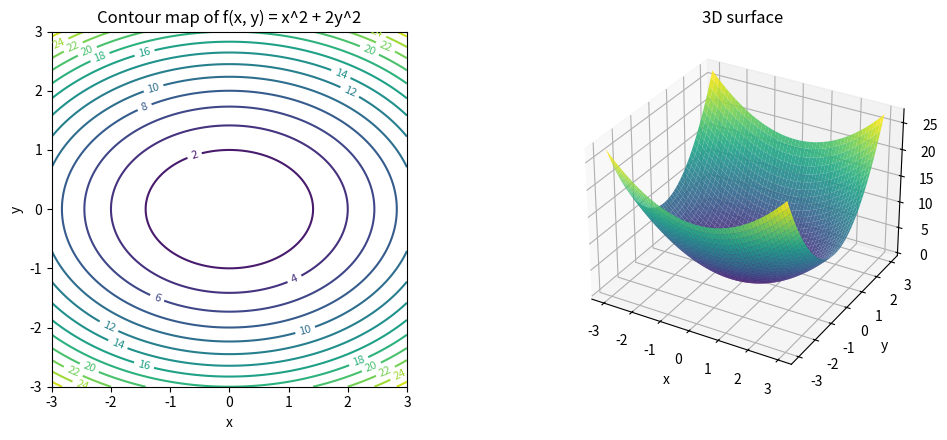
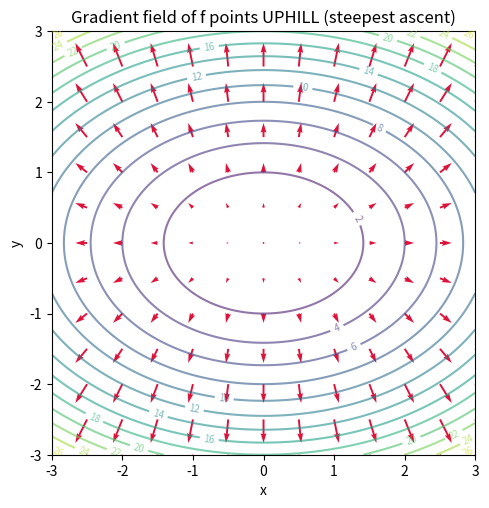
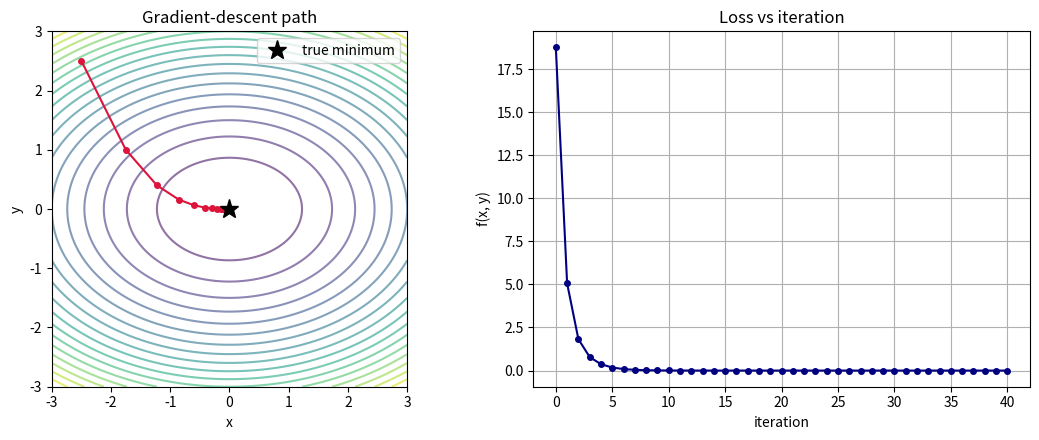
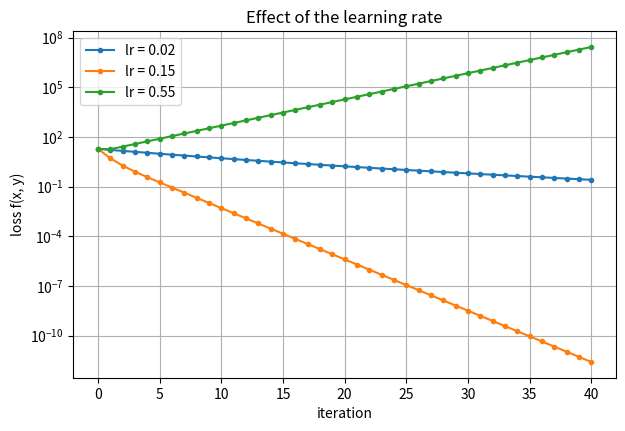

Python code for these plots, in order:
import numpy as np
import matplotlib.pyplot as plt

rng = np.random.default_rng(0)   # reproducible randomness
np.set_printoptions(precision=4, suppress=True)  # tidy array printing

def f(x, y):
    return x**2 + 2 * y**2     # a bowl: minimum at the origin (0, 0)

print(f(0.0, 0.0))   # 0.0  -> bottom of the bowl
print(f(1.0, 1.0))   # 3.0
print(f(2.0, 0.0))   # 4.0

xs = np.linspace(-3, 3, 5)      # 5 sample points on the x-axis
ys = np.linspace(-3, 3, 5)      # 5 sample points on the y-axis
X, Y = np.meshgrid(xs, ys)      # X[i,j], Y[i,j] = coordinates of grid point (i,j)

print("X =\n", X)
print("Y =\n", Y)

Z = f(X, Y)                     # f evaluated at EVERY grid point, all at once
print("Z = f(X, Y) =\n", Z)

# A fine grid for smooth pictures
xs = np.linspace(-3, 3, 200)
ys = np.linspace(-3, 3, 200)
X, Y = np.meshgrid(xs, ys)
Z = f(X, Y)

fig = plt.figure(figsize=(11, 4.5))

# Left: contour map (top-down view)
ax1 = fig.add_subplot(1, 2, 1)
cs = ax1.contour(X, Y, Z, levels=15)        # 15 elevation lines
ax1.clabel(cs, inline=True, fontsize=8)     # label the heights
ax1.set_title("Contour map of f(x, y) = x^2 + 2y^2")
ax1.set_xlabel("x"); ax1.set_ylabel("y")
ax1.set_aspect("equal")

# Right: 3D surface (the actual landscape)
ax2 = fig.add_subplot(1, 2, 2, projection="3d")
ax2.plot_surface(X, Y, Z, cmap="viridis", alpha=0.9)
ax2.set_title("3D surface")
ax2.set_xlabel("x"); ax2.set_ylabel("y"); ax2.set_zlabel("f")

plt.tight_layout()
plt.show()

def dfdx(x, y):
    return 2 * x       # partial derivative with respect to x

def dfdy(x, y):
    return 4 * y       # partial derivative with respect to y

# At the point (1, 1):
print("df/dx at (1,1) =", dfdx(1.0, 1.0))   # 2
print("df/dy at (1,1) =", dfdy(1.0, 1.0))   # 4

h = 1e-5
x0, y0 = 1.0, 1.0

approx_dfdx = (f(x0 + h, y0) - f(x0 - h, y0)) / (2 * h)
approx_dfdy = (f(x0, y0 + h) - f(x0, y0 - h)) / (2 * h)

print("numeric df/dx =", approx_dfdx, " vs exact", dfdx(x0, y0))
print("numeric df/dy =", approx_dfdy, " vs exact", dfdy(x0, y0))

def grad_f(x, y):
    # return the gradient as a NumPy array [df/dx, df/dy]
    return np.array([2 * x, 4 * y])

print("grad f at (1, 1) =", grad_f(1.0, 1.0))   # [2, 4]
print("grad f at (0, 0) =", grad_f(0.0, 0.0))   # [0, 0]  -> flat: the minimum!

def numerical_gradient(func, point, h=1e-5):
    """Estimate the gradient of `func` at `point` using central differences.

    func  : a function taking a 1D array and returning one number
    point : a 1D NumPy array (the location where we want the gradient)
    returns a 1D NumPy array, the estimated gradient.
    """
    point = np.asarray(point, dtype=float)
    grad = np.zeros_like(point)
    for i in range(point.size):        # nudge each coordinate, one at a time
        step = np.zeros_like(point)
        step[i] = h
        grad[i] = (func(point + step) - func(point - step)) / (2 * h)
    return grad

# To use it, write f as a function of a single vector v = [x, y]:
def f_vec(v):
    return v[0]**2 + 2 * v[1]**2

print("numeric :", numerical_gradient(f_vec, [1.0, 1.0]))
print("exact   :", grad_f(1.0, 1.0))

# By hand:
#   dg/dx =  cos(x) cos(y)
#   dg/dy = -sin(x) sin(y)
def g_vec(v):
    return np.sin(v[0]) * np.cos(v[1])

def grad_g_exact(x, y):
    return np.array([np.cos(x) * np.cos(y), -np.sin(x) * np.sin(y)])

point = [1.0, 2.0]
print("numeric :", numerical_gradient(g_vec, point))
print("exact   :", grad_g_exact(1.0, 2.0))

# fine grid for the contour background
xs = np.linspace(-3, 3, 200)
ys = np.linspace(-3, 3, 200)
X, Y = np.meshgrid(xs, ys)
Z = f(X, Y)

# coarse grid for the arrows (we don't want 40000 arrows!)
xa = np.linspace(-3, 3, 13)
ya = np.linspace(-3, 3, 13)
XA, YA = np.meshgrid(xa, ya)
U = 2 * XA          # df/dx at every arrow location
V = 4 * YA          # df/dy at every arrow location

plt.figure(figsize=(6, 5.5))
cs = plt.contour(X, Y, Z, levels=15, alpha=0.6)
plt.clabel(cs, inline=True, fontsize=7)
plt.quiver(XA, YA, U, V, color="crimson")   # the gradient arrows
plt.title("Gradient field of f points UPHILL (steepest ascent)")
plt.xlabel("x"); plt.ylabel("y")
plt.gca().set_aspect("equal")
plt.show()

def directional_derivative(grad, u):
    u = np.asarray(u, dtype=float)
    u = u / np.linalg.norm(u)        # make sure u is a UNIT vector
    return grad @ u                  # @ is the dot product

g_here = grad_f(1.0, 1.0)            # gradient at (1, 1) = [2, 4]

print("slope toward +x      :", directional_derivative(g_here, [1, 0]))   # = df/dx = 2
print("slope toward +y      :", directional_derivative(g_here, [0, 1]))   # = df/dy = 4
print("slope along gradient :", directional_derivative(g_here, g_here))   # steepest = |grad|
print("|grad| (max slope)   :", np.linalg.norm(g_here))
print("slope perpendicular  :", directional_derivative(g_here, [-4, 2])) # ~0: along a contour

g = grad_f(2.0, -1.0)
print("gradient at (2,-1)        :", g)                              # [4, -4]
print("D_u f in direction (3,4)  :", directional_derivative(g, [3, 4]))

# Steepest DESCENT is the direction -grad / |grad|; its slope is -|grad|.
steepest_descent_dir = -g / np.linalg.norm(g)
print("steepest-descent direction:", steepest_descent_dir)
print("most negative slope       :", -np.linalg.norm(g))             # = -|grad|

def x_of_t(t):  return np.cos(t)
def y_of_t(t):  return np.sin(t)

def F(t):                       # the composed function f(x(t), y(t))
    return f(x_of_t(t), y_of_t(t))

t0 = 0.7

# (a) direct derivative of the composition, via finite difference:
h = 1e-6
dFdt_direct = (F(t0 + h) - F(t0 - h)) / (2 * h)

# (b) chain rule: grad f . velocity
grad_here = grad_f(x_of_t(t0), y_of_t(t0))
velocity  = np.array([-np.sin(t0), np.cos(t0)])   # [dx/dt, dy/dt]
dFdt_chain = grad_here @ velocity

print("dF/dt direct     :", dFdt_direct)
print("dF/dt chain rule :", dFdt_chain)

def x2(t): return 1 + 2 * t
def y2(t): return 3 - t
def F2(t): return f(x2(t), y2(t))

t0 = 0.0
grad_here = grad_f(x2(t0), y2(t0))      # gradient at (1, 3) = [2, 12]
velocity  = np.array([2.0, -1.0])       # [dx/dt, dy/dt]
print("chain rule  :", grad_here @ velocity)            # 2*2 + 12*(-1) = -8

h = 1e-6
print("finite diff :", (F2(t0 + h) - F2(t0 - h)) / (2 * h))

def F_vec(v):
    x, y = v
    return np.array([x**2 * y, x + np.sin(y)])

def jacobian_exact(x, y):
    return np.array([[2 * x * y, x**2],
                     [1.0,       np.cos(y)]])

def numerical_jacobian(func, point, h=1e-5):
    point = np.asarray(point, dtype=float)
    f0 = func(point)
    J = np.zeros((f0.size, point.size))     # rows = outputs, cols = inputs
    for j in range(point.size):             # nudge each input coordinate
        step = np.zeros_like(point)
        step[j] = h
        J[:, j] = (func(point + step) - func(point - step)) / (2 * h)
    return J

p = [1.5, 0.5]
print("numeric Jacobian:\n", numerical_jacobian(F_vec, p))
print("exact Jacobian:\n",   jacobian_exact(1.5, 0.5))

def gradient_descent(grad, start, lr=0.1, n_steps=40):
    """Return the list of points visited while stepping downhill."""
    p = np.array(start, dtype=float)
    path = [p.copy()]
    for _ in range(n_steps):
        p = p - lr * grad(p)        # the one rule that matters
        path.append(p.copy())
    return np.array(path)

# gradient of our bowl as a function of the vector v = [x, y]
def grad_f_vec(v):
    return np.array([2 * v[0], 4 * v[1]])

path = gradient_descent(grad_f_vec, start=[-2.5, 2.5], lr=0.15, n_steps=40)
print("start :", path[0])
print("end   :", path[-1], " (should be near the minimum (0, 0))")

xs = np.linspace(-3, 3, 200)
ys = np.linspace(-3, 3, 200)
X, Y = np.meshgrid(xs, ys)
Z = f(X, Y)

losses = [f(p[0], p[1]) for p in path]   # f-value at each visited point

fig = plt.figure(figsize=(11, 4.5))

# Left: descent path on the contour map
ax1 = fig.add_subplot(1, 2, 1)
ax1.contour(X, Y, Z, levels=20, alpha=0.6)
ax1.plot(path[:, 0], path[:, 1], "o-", color="crimson", markersize=4)
ax1.plot(0, 0, "k*", markersize=14, label="true minimum")
ax1.set_title("Gradient-descent path")
ax1.set_xlabel("x"); ax1.set_ylabel("y")
ax1.set_aspect("equal"); ax1.legend()

# Right: loss vs iteration
ax2 = fig.add_subplot(1, 2, 2)
ax2.plot(losses, "o-", color="navy", markersize=4)
ax2.set_title("Loss vs iteration")
ax2.set_xlabel("iteration"); ax2.set_ylabel("f(x, y)")
ax2.grid(True)

plt.tight_layout()
plt.show()

fig, ax = plt.subplots(figsize=(7, 4.5))
for lr in [0.02, 0.15, 0.55]:
    p = gradient_descent(grad_f_vec, start=[-2.5, 2.5], lr=lr, n_steps=40)
    L = [f(pt[0], pt[1]) for pt in p]
    ax.plot(L, "o-", markersize=3, label=f"lr = {lr}")
ax.set_title("Effect of the learning rate")
ax.set_xlabel("iteration"); ax.set_ylabel("loss f(x, y)")
ax.set_yscale("log")           # log scale: easier to compare decay rates
ax.legend(); ax.grid(True)
plt.show()
